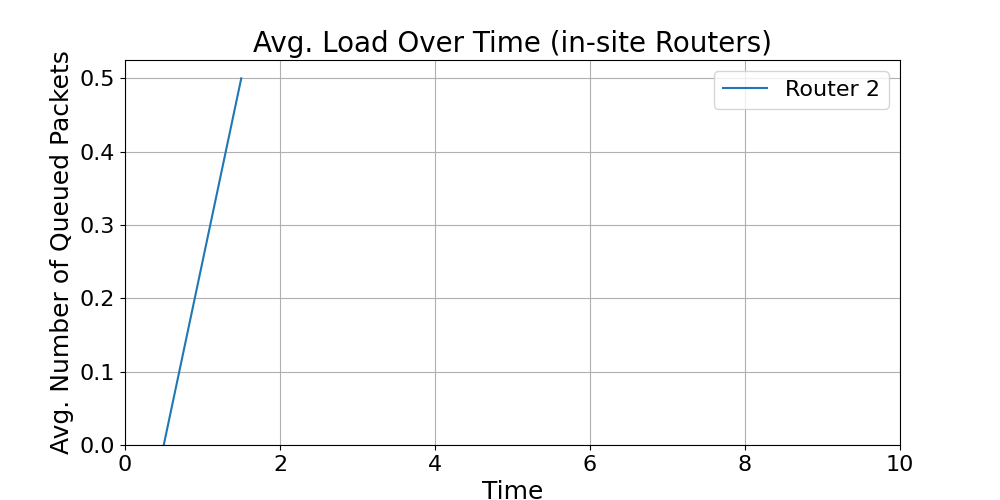

The file beside this chart, header and first rows:
time_bin_mid, Router_2_avg_load
0.5, 0.0
1.5, 0.5
